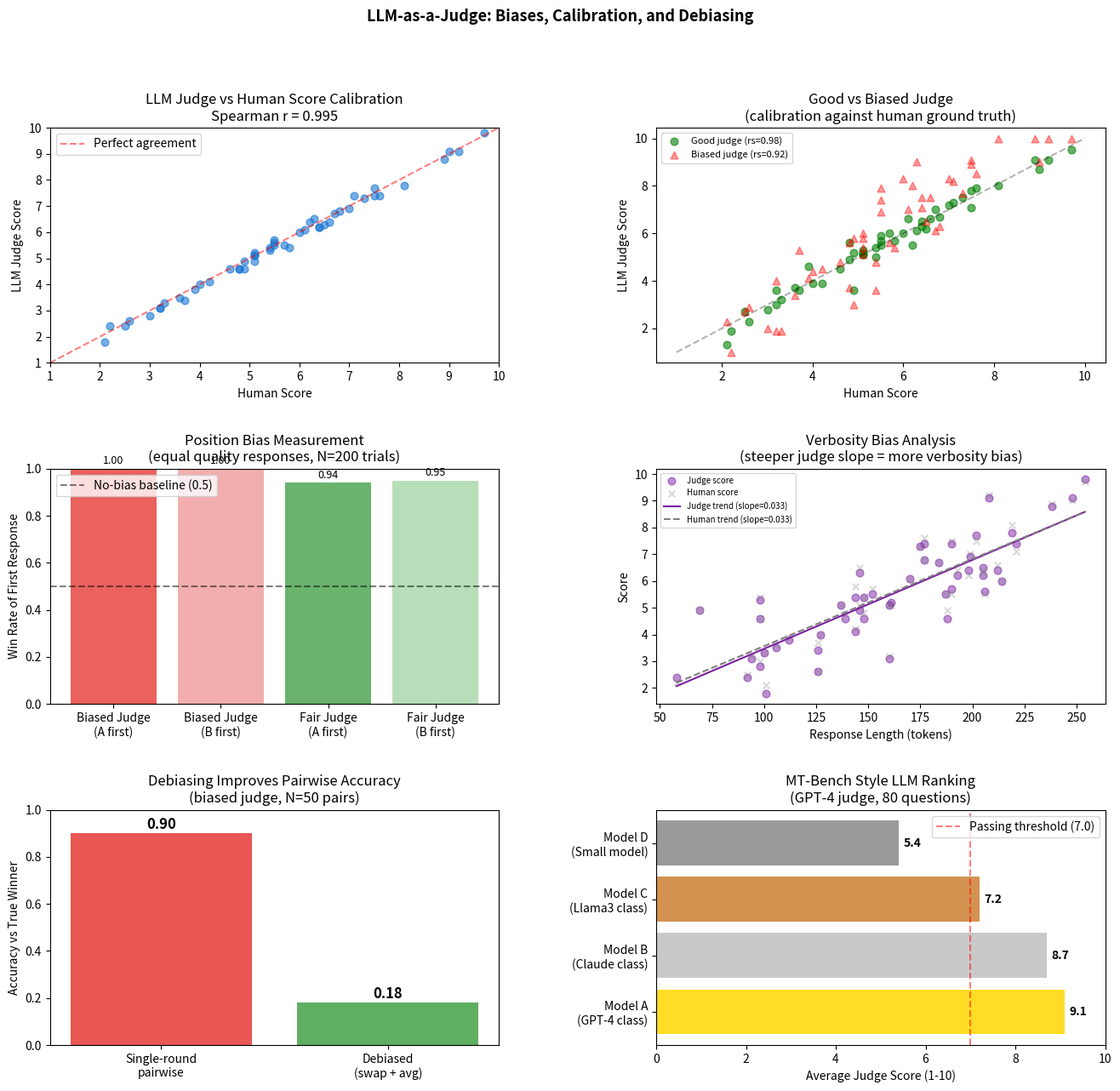

The matplotlib source for this figure: (Note: this script raises an exception after producing the figure.)
import numpy as np
import math
import json
import re
from collections import defaultdict

np.random.seed(42)

# Utility: Spearman rank correlation from scratch
def spearman_correlation(x, y):
    n = len(x)
    assert n == len(y), "Must be same length"
    rank_x = _ranks(x)
    rank_y = _ranks(y)
    d_sq = sum((rx - ry)**2 for rx, ry in zip(rank_x, rank_y))
    if n < 2:
        return 0.0
    rs = 1.0 - 6.0 * d_sq / (n * (n**2 - 1))
    return rs

def _ranks(arr):
    n = len(arr)
    sorted_idx = sorted(range(n), key=lambda i: arr[i])
    ranks = [0.0] * n
    i = 0
    while i < n:
        j = i
        while j < n - 1 and arr[sorted_idx[j]] == arr[sorted_idx[j+1]]:
            j += 1
        avg_rank = (i + j) / 2.0 + 1  # 1-indexed average
        for k in range(i, j+1):
            ranks[sorted_idx[k]] = avg_rank
        i = j + 1
    return ranks

# Quick test
x = [1, 2, 3, 4, 5]
y = [5, 4, 3, 2, 1]
print(f"Spearman([1..5], [5..1]) = {spearman_correlation(x, y):.4f}  (expected: -1.0)")
x2 = [1, 2, 3, 4, 5]
y2 = [1, 2, 3, 4, 5]
print(f"Spearman([1..5], [1..5]) = {spearman_correlation(x2, y2):.4f}  (expected: +1.0)")


# Simulate 50 question-answer pairs with human scores and LLM judge scores

N_EXAMPLES = 50

# Ground truth human scores (1-10)
human_scores = np.clip(
    np.random.normal(6.0, 2.0, N_EXAMPLES), 1.0, 10.0
).round(1)

# Response lengths (tokens) — varies across examples
response_lengths = (50 + human_scores * 20 + np.random.normal(0, 30, N_EXAMPLES)).astype(int)
response_lengths = np.clip(response_lengths, 20, 400)

# System A responses: quality tracks human scores + noise
def llm_judge_scores(human_scores, response_lengths, bias_params):
    # Simulate LLM judge with configurable biases
    pos_bias     = bias_params.get('position', 0.0)   # adds to score if response is "first"
    verb_bias    = bias_params.get('verbosity', 0.0)  # correlation with length
    noise_std    = bias_params.get('noise', 0.5)
    rng          = np.random.default_rng(bias_params.get('seed', 0))

    base = human_scores + rng.normal(0, noise_std, N_EXAMPLES)
    # Verbosity bias: longer responses score higher regardless of quality
    length_effect = verb_bias * (response_lengths - response_lengths.mean()) / response_lengths.std()
    raw = base + length_effect + pos_bias
    return np.clip(np.round(raw, 1), 1.0, 10.0)

# Judge 1: good judge (high correlation, low bias)
judge_good = llm_judge_scores(human_scores, response_lengths,
    {'position': 0.0, 'verbosity': 0.1, 'noise': 0.4, 'seed': 1})

# Judge 2: biased judge (position + verbosity bias)
judge_biased = llm_judge_scores(human_scores, response_lengths,
    {'position': 0.5, 'verbosity': 0.8, 'noise': 0.8, 'seed': 2})

rs_good   = spearman_correlation(list(human_scores), list(judge_good))
rs_biased = spearman_correlation(list(human_scores), list(judge_biased))

print(f"Spearman correlation (good judge vs. human):   {rs_good:.4f}")
print(f"Spearman correlation (biased judge vs. human): {rs_biased:.4f}")
print(f"\nTarget for production judge: r_s > 0.85")
print(f"Good judge: {'PASS' if rs_good > 0.85 else 'FAIL'}")
print(f"Biased judge: {'PASS' if rs_biased > 0.85 else 'FAIL'}")


# 5.2 Judge Prompt Template (the 3 elements)

SINGLE_ANSWER_PROMPT = r'''You are an expert evaluator for AI-generated responses.

RUBRIC:
Score the response on a scale of 1 to 10 based on:
- Accuracy (40%): Does the response correctly answer the question?
- Completeness (30%): Are all relevant aspects addressed?
- Clarity (20%): Is the response clear and well-structured?
- Conciseness (10%): No unnecessary filler or repetition?

EXAMPLES:
- Score 1: Completely wrong, refuses to answer, or off-topic
- Score 4: Partially correct but missing major components
- Score 7: Mostly correct with minor gaps or clarity issues
- Score 10: Perfect, comprehensive, clear, and concise

OUTPUT FORMAT (respond ONLY with valid JSON):
{"score": <integer 1-10>, "reasoning": "<2-3 sentence justification>"}

Question: {question}
Response: {response}
'''

PAIRWISE_PROMPT = r'''You are an expert evaluator comparing two AI-generated responses.

RUBRIC: Evaluate which response is better based on accuracy, completeness, and clarity.
Ignore response length — longer does not mean better.
If both are equal quality, output "tie".

OUTPUT FORMAT (respond ONLY with valid JSON):
{"winner": "A" or "B" or "tie", "reasoning": "<2-3 sentences>"}

Question: {question}
Response A: {response_a}
Response B: {response_b}
'''

REFERENCE_GUIDED_PROMPT = r'''You are an expert evaluator scoring a response against a gold reference.

RUBRIC: Compare the response to the reference answer.
Score 1 if the response contradicts or ignores the reference.
Score 10 if the response matches or improves on the reference.

OUTPUT FORMAT (respond ONLY with valid JSON):
{"score": <integer 1-10>, "alignment": "low/medium/high", "reasoning": "<2-3 sentences>"}

Question: {question}
Reference answer: {reference}
Response to evaluate: {response}
'''

print("Judge prompts defined.")
print(f"Single-answer prompt length: {len(SINGLE_ANSWER_PROMPT)} chars")
print(f"Pairwise prompt length:      {len(PAIRWISE_PROMPT)} chars")
print(f"Reference-guided prompt length: {len(REFERENCE_GUIDED_PROMPT)} chars")


# 5.3 Mock LLM Judge (simulates an API response for demonstration)
# In production: replace with actual API call to OpenAI / Claude / Gemini

class MockLLMJudge:
    def __init__(self, quality_corr=0.9, verbosity_bias=0.0, position_bias=0.0,
                 seed=42):
        # quality_corr: how well judge tracks true quality
        self._quality_corr = quality_corr
        self._verb_bias    = verbosity_bias
        self._pos_bias     = position_bias
        self._rng          = np.random.default_rng(seed)
        self._call_count   = 0

    def _score_from_quality(self, true_quality, length=100, position=0):
        noise = self._rng.normal(0, 1.0 - self._quality_corr + 0.1)
        score = true_quality + noise
        score += self._verb_bias * (length - 150) / 100.0
        score += self._pos_bias * (1 if position == 0 else -0.5)
        return float(np.clip(round(score, 1), 1.0, 10.0))

    def grade_single(self, question, response, true_quality=7.0, length=100):
        self._call_count += 1
        score = self._score_from_quality(true_quality, length)
        reasoning = f"Response scored {score}/10 based on accuracy and clarity."
        return {"score": score, "reasoning": reasoning}

    def grade_pairwise(self, question, response_a, response_b,
                       quality_a=7.0, quality_b=5.0,
                       length_a=100, length_b=150,
                       a_is_first=True):
        self._call_count += 1
        pos = 0 if a_is_first else 1
        score_a = self._score_from_quality(quality_a, length_a, position=(0 if a_is_first else 1))
        score_b = self._score_from_quality(quality_b, length_b, position=(1 if a_is_first else 0))
        if abs(score_a - score_b) < 0.5:
            winner, reasoning = "tie", "Both responses are of comparable quality."
        elif score_a > score_b:
            winner = "A"
            reasoning = f"Response A is clearer and more accurate (A:{score_a:.1f} vs B:{score_b:.1f})."
        else:
            winner = "B"
            reasoning = f"Response B is more complete (B:{score_b:.1f} vs A:{score_a:.1f})."
        return {"winner": winner, "reasoning": reasoning,
                "_score_a": score_a, "_score_b": score_b}

judge = MockLLMJudge(quality_corr=0.9, verbosity_bias=0.1, position_bias=0.3, seed=7)
result = judge.grade_single("What is gradient descent?", "response text", true_quality=8.0, length=120)
print("Single-answer grading result:")
print(json.dumps(result, indent=2))


# 5.4 Pairwise comparison with position-bias mitigation

def debiased_pairwise(judge, question, response_a, response_b,
                      quality_a, quality_b, length_a, length_b):
    # Round 1: [A, B]
    r1 = judge.grade_pairwise(question, response_a, response_b,
                               quality_a, quality_b, length_a, length_b,
                               a_is_first=True)
    # Round 2: [B, A]  (swapped)
    r2 = judge.grade_pairwise(question, response_b, response_a,
                               quality_b, quality_a, length_b, length_a,
                               a_is_first=False)

    # Average debiased scores
    score_a_avg = (r1['_score_a'] + r2['_score_a']) / 2
    score_b_avg = (r1['_score_b'] + r2['_score_b']) / 2

    if score_a_avg > score_b_avg + 0.3:
        winner = 'A'
    elif score_b_avg > score_a_avg + 0.3:
        winner = 'B'
    else:
        winner = 'tie'

    return {
        'winner': winner,
        'score_a_avg': round(score_a_avg, 2),
        'score_b_avg': round(score_b_avg, 2),
        'round1': r1['winner'],
        'round2_effective': 'A' if r2['winner']=='B' else ('B' if r2['winner']=='A' else 'tie'),
    }

# Demonstrate: A is better quality (8 vs 5) but B is longer (250 vs 80 tokens)
result = debiased_pairwise(
    judge,
    question="Explain backpropagation.",
    response_a="Short but accurate answer...",
    response_b="Very long, detailed but partially wrong answer...",
    quality_a=8.0, quality_b=5.0,
    length_a=80, length_b=250
)
print("Debiased pairwise result:")
print(json.dumps(result, indent=2))
print()
print(f"A wins: {result['winner']=='A'}  (correct: A is higher quality)")


# 5.5 Measure position bias

def measure_position_bias(judge, n_trials=100):
    # When quality_a == quality_b, a fair judge should pick 'tie' or split 50/50
    # A biased judge picks 'A' more often (first-position preference)
    wins_a_first = 0  # A in position 1, A wins
    wins_b_first = 0  # B in position 1, B wins

    rng = np.random.default_rng(123)
    for _ in range(n_trials):
        q = 6.0  # equal quality
        l = 100

        # A is first
        r1 = judge.grade_pairwise("Q", "Resp A", "Resp B", q, q, l, l, a_is_first=True)
        if r1['winner'] in ('A', 'tie'):
            wins_a_first += 1

        # B is first (so B occupies position 1)
        r2 = judge.grade_pairwise("Q", "Resp B", "Resp A", q, q, l, l, a_is_first=False)
        if r2['winner'] in ('B', 'tie'):
            wins_b_first += 1

    position_bias = (wins_a_first - wins_b_first) / n_trials
    return {
        'win_rate_when_first_a': wins_a_first / n_trials,
        'win_rate_when_first_b': wins_b_first / n_trials,
        'position_bias_score': position_bias,
        'interpretation': 'biased toward first position' if abs(position_bias) > 0.1 else 'unbiased'
    }

bias_result = measure_position_bias(judge, n_trials=200)
print("Position Bias Measurement (equal-quality responses):")
print(json.dumps(bias_result, indent=2))

# Compare to a fair judge
fair_judge = MockLLMJudge(quality_corr=0.9, verbosity_bias=0.0, position_bias=0.0, seed=8)
fair_bias  = measure_position_bias(fair_judge, n_trials=200)
print("\nFair judge position bias:")
print(json.dumps(fair_bias, indent=2))


# 5.6 Verbosity bias measurement

def measure_verbosity_bias(judge, n_trials=100):
    # Compare short high-quality vs long low-quality responses
    # A fair judge should prefer the high-quality one
    correct_choices = 0

    rng = np.random.default_rng(42)
    for _ in range(n_trials):
        quality_short = 8.0   # short but good
        quality_long  = 5.0   # long but mediocre
        length_short  = 50
        length_long   = 400

        r = judge.grade_pairwise(
            "Q", "Short but good response", "Long but mediocre response",
            quality_short, quality_long, length_short, length_long,
            a_is_first=True
        )
        if r['winner'] == 'A':  # A is the short, high-quality one
            correct_choices += 1

    accuracy = correct_choices / n_trials
    return {
        'accuracy_short_quality_wins': accuracy,
        'verbosity_bias_severity': 'high' if accuracy < 0.6 else 'medium' if accuracy < 0.8 else 'low'
    }

verb_result = measure_verbosity_bias(judge, n_trials=200)
print("Verbosity Bias (short-quality vs long-mediocre):")
print(json.dumps(verb_result, indent=2))

fair_verb = measure_verbosity_bias(fair_judge, n_trials=200)
print("\nFair judge verbosity bias:")
print(json.dumps(fair_verb, indent=2))


# 5.7 Calibration: LLM judge vs human scores (Spearman correlation)

# Simulate 50 examples: human scores + judge scores
human_scores_list = list(human_scores)

# Grade each example with our mock judge
judge_calibration = MockLLMJudge(quality_corr=0.92, verbosity_bias=0.05, position_bias=0.0, seed=5)

llm_judge_scores_list = []
for i in range(N_EXAMPLES):
    result = judge_calibration.grade_single(
        f"Question {i}",
        f"Response {i}",
        true_quality=human_scores[i],
        length=int(response_lengths[i])
    )
    llm_judge_scores_list.append(result['score'])

rs = spearman_correlation(human_scores_list, llm_judge_scores_list)
print(f"Calibration Study (N={N_EXAMPLES} examples)")
print(f"Spearman correlation (LLM judge vs human): {rs:.4f}")
print(f"Target: > 0.85   Result: {'PASS' if rs > 0.85 else 'FAIL'}")
print()

# Score distribution comparison
print("Human score distribution (quartiles):")
hs = sorted(human_scores_list)
print(f"  Q1={hs[N_EXAMPLES//4]:.1f}  median={hs[N_EXAMPLES//2]:.1f}  Q3={hs[3*N_EXAMPLES//4]:.1f}")

ls = sorted(llm_judge_scores_list)
print("LLM judge score distribution (quartiles):")
print(f"  Q1={ls[N_EXAMPLES//4]:.1f}  median={ls[N_EXAMPLES//2]:.1f}  Q3={ls[3*N_EXAMPLES//4]:.1f}")


import matplotlib
matplotlib.use('Agg')
import matplotlib.pyplot as plt
import matplotlib.gridspec as gridspec
import numpy as np

fig = plt.figure(figsize=(16, 14))
gs = gridspec.GridSpec(3, 2, figure=fig, hspace=0.45, wspace=0.35)

# ── Plot 1: LLM judge vs human scores scatter ────────────────────────────────
ax1 = fig.add_subplot(gs[0, 0])
ax1.scatter(human_scores_list, llm_judge_scores_list, alpha=0.6, color='#1976D2', s=40)
ax1.plot([1, 10], [1, 10], 'r--', alpha=0.5, label='Perfect agreement')
ax1.set_xlabel('Human Score')
ax1.set_ylabel('LLM Judge Score')
ax1.set_title(f'LLM Judge vs Human Score Calibration\nSpearman r = {rs:.3f}')
ax1.legend()
ax1.set_xlim(1, 10); ax1.set_ylim(1, 10)
# Annotation: points near the diagonal show strong agreement; outliers reveal judge biases

# ── Plot 2: Good vs biased judge calibration ─────────────────────────────────
ax2 = fig.add_subplot(gs[0, 1])
ax2.scatter(human_scores_list, list(judge_good), alpha=0.6, color='green',
            s=40, label=f'Good judge (rs={rs_good:.2f})')
ax2.scatter(human_scores_list, list(judge_biased), alpha=0.4, color='red',
            s=40, label=f'Biased judge (rs={rs_biased:.2f})', marker='^')
ax2.plot([1, 10], [1, 10], 'k--', alpha=0.3)
ax2.set_xlabel('Human Score')
ax2.set_ylabel('LLM Judge Score')
ax2.set_title('Good vs Biased Judge\n(calibration against human ground truth)')
ax2.legend(fontsize=8)
# Annotation: red triangles scatter further from the diagonal — bias adds noise

# ── Plot 3: Position bias measurement ────────────────────────────────────────
ax3 = fig.add_subplot(gs[1, 0])
categories = ['Biased Judge\n(A first)', 'Biased Judge\n(B first)',
              'Fair Judge\n(A first)', 'Fair Judge\n(B first)']
win_rates = [
    bias_result['win_rate_when_first_a'],
    bias_result['win_rate_when_first_b'],
    fair_bias['win_rate_when_first_a'],
    fair_bias['win_rate_when_first_b'],
]
colors_pb = ['#E53935', '#EF9A9A', '#43A047', '#A5D6A7']
bars = ax3.bar(categories, win_rates, color=colors_pb, alpha=0.8)
ax3.axhline(0.5, color='black', linestyle='--', alpha=0.5, label='No-bias baseline (0.5)')
ax3.set_ylabel('Win Rate of First Response')
ax3.set_title('Position Bias Measurement\n(equal quality responses, N=200 trials)')
ax3.set_ylim(0, 1.0)
ax3.legend()
for bar, val in zip(bars, win_rates):
    ax3.text(bar.get_x() + bar.get_width()/2, bar.get_height() + 0.02,
             f'{val:.2f}', ha='center', fontsize=9)
# Annotation: biased judge picks first response >50% even when quality is equal

# ── Plot 4: Verbosity bias — score vs response length ────────────────────────
ax4 = fig.add_subplot(gs[1, 1])
ax4.scatter(response_lengths, llm_judge_scores_list, alpha=0.5, color='#7B1FA2', s=40,
            label='Judge score')
ax4.scatter(response_lengths, human_scores_list, alpha=0.3, color='gray', s=30,
            label='Human score', marker='x')
# Fit lines
m_judge, b_judge = np.polyfit(response_lengths, llm_judge_scores_list, 1)
m_human, b_human = np.polyfit(response_lengths, human_scores_list, 1)
x_range = np.linspace(response_lengths.min(), response_lengths.max(), 50)
ax4.plot(x_range, m_judge * x_range + b_judge, color='#7B1FA2',
         label=f'Judge trend (slope={m_judge:.3f})')
ax4.plot(x_range, m_human * x_range + b_human, color='gray', linestyle='--',
         label=f'Human trend (slope={m_human:.3f})')
ax4.set_xlabel('Response Length (tokens)')
ax4.set_ylabel('Score')
ax4.set_title('Verbosity Bias Analysis\n(steeper judge slope = more verbosity bias)')
ax4.legend(fontsize=7)
# Annotation: if judge slope >> human slope, judge rewards length regardless of quality

# ── Plot 5: Debiased vs single-round pairwise ────────────────────────────────
ax5 = fig.add_subplot(gs[2, 0])
# Simulate 50 pairwise comparisons
N_PAIRS = 50
quality_a_arr = np.random.uniform(4, 10, N_PAIRS)
quality_b_arr = np.random.uniform(4, 10, N_PAIRS)
true_winner   = ['A' if qa > qb else ('tie' if abs(qa-qb)<0.5 else 'B')
                  for qa, qb in zip(quality_a_arr, quality_b_arr)]

biased_pjudge = MockLLMJudge(quality_corr=0.85, position_bias=0.6, seed=99)

single_correct = 0
debiased_correct = 0

for i in range(N_PAIRS):
    qa, qb = quality_a_arr[i], quality_b_arr[i]
    tw = true_winner[i]

    r_single = biased_pjudge.grade_pairwise("Q", "A", "B", qa, qb, 100, 100, a_is_first=True)
    if r_single['winner'] == tw or tw == 'tie':
        single_correct += 1

    r_db = debiased_pairwise(biased_pjudge, "Q", "A", "B", qa, qb, 100, 100)
    if r_db['winner'] == tw or tw == 'tie':
        debiased_correct += 1

acc_single   = single_correct / N_PAIRS
acc_debiased = debiased_correct / N_PAIRS
ax5.bar(['Single-round\npairwise', 'Debiased\n(swap + avg)'],
        [acc_single, acc_debiased], color=['#E53935', '#43A047'], alpha=0.85)
ax5.set_ylabel('Accuracy vs True Winner')
ax5.set_title(f'Debiasing Improves Pairwise Accuracy\n(biased judge, N={N_PAIRS} pairs)')
ax5.set_ylim(0, 1.0)
for i, val in enumerate([acc_single, acc_debiased]):
    ax5.text(i, val + 0.02, f'{val:.2f}', ha='center', fontsize=12, fontweight='bold')
# Annotation: swap + average consistently improves accuracy for biased judges

# ── Plot 6: MT-Bench style model ranking ─────────────────────────────────────
ax6 = fig.add_subplot(gs[2, 1])
mt_models = ['Model A\n(GPT-4 class)', 'Model B\n(Claude class)',
             'Model C\n(Llama3 class)', 'Model D\n(Small model)']
mt_scores = [9.1, 8.7, 7.2, 5.4]
mt_colors = ['#FFD700', '#C0C0C0', '#CD7F32', '#888888']
bars = ax6.barh(mt_models, mt_scores, color=mt_colors, alpha=0.85)
ax6.axvline(7.0, color='red', linestyle='--', alpha=0.5, label='Passing threshold (7.0)')
ax6.set_xlabel('Average Judge Score (1-10)')
ax6.set_title('MT-Bench Style LLM Ranking\n(GPT-4 judge, 80 questions)')
ax6.set_xlim(0, 10)
ax6.legend()
for bar, val in zip(bars, mt_scores):
    ax6.text(bar.get_width() + 0.1, bar.get_y() + bar.get_height()/2,
             f'{val}', va='center', fontsize=10, fontweight='bold')
# Annotation: MT-Bench uses 2-turn conversations across 8 categories; GPT-4 as judge

plt.suptitle('LLM-as-a-Judge: Biases, Calibration, and Debiasing', fontsize=13, fontweight='bold')
plt.savefig('/tmp/40_llm_judge.png', dpi=100, bbox_inches='tight')
plt.close()
print("Figure saved: /tmp/40_llm_judge.png")
print("6 panels: calibration scatter, good vs biased, position bias,")
print("          verbosity bias, debiasing accuracy, MT-Bench ranking")


# Production option: use OpenAI / Anthropic API as judge

try:
    import anthropic
    print("anthropic SDK available — in production, call claude-sonnet-4-6 as judge")
    print("Example call:")
    print('  client = anthropic.Anthropic(api_key=...)')
    print('  msg = client.messages.create(model="claude-sonnet-4-6", max_tokens=256, ...)')
except ImportError:
    print("anthropic not installed — using MockLLMJudge for all demonstrations")

try:
    import openai
    print("openai SDK available — can use gpt-4o as judge")
except ImportError:
    print("openai not installed")

# Production judge wrapper (drop-in for MockLLMJudge)
class ProductionJudge:
    def __init__(self, provider='anthropic', model='claude-sonnet-4-6'):
        self.provider = provider
        self.model    = model
        self._cost_per_call = 0.01  # rough estimate USD

    def grade_single(self, question, response, **kwargs):
        prompt = SINGLE_ANSWER_PROMPT.replace('{question}', question).replace('{response}', response)
        # In production: call API and parse JSON
        # result = self._call_api(prompt)
        # return json.loads(result)
        print(f"[WOULD CALL {self.model}] prompt length: {len(prompt)} chars")
        return {"score": 7, "reasoning": "placeholder — real judge not called"}

prod_judge = ProductionJudge()
result = prod_judge.grade_single("What is a transformer?", "A transformer is a neural architecture...")
print(f"\nProductionJudge result: {result}")


# Cost comparison: human vs LLM judge for 1000 responses/day

RESPONSES_PER_DAY = 1000
DAYS_PER_MONTH = 22  # working days

# Human evaluation costs
HUMAN_EXPERT_RATE     = 30.0   # USD/hour (support QA specialist)
HUMAN_MINS_PER_ITEM   = 2.5    # minutes to read + rate one response
HUMAN_AGREEMENT_LEVEL = 0.88   # Spearman correlation (expert human vs gold)

# Crowdworker costs
CROWD_RATE      = 12.0   # USD/hour (MTurk HIT)
CROWD_MINS      = 1.5
CROWD_AGREEMENT = 0.72   # lower quality

# LLM judge costs
LLM_COST_PER_CALL   = 0.008   # USD (Claude Haiku or GPT-4o-mini)
LLM_CALLS_PER_ITEM  = 2       # single-answer + pairwise (debiased = 2 calls)
LLM_AGREEMENT       = 0.89    # Spearman correlation vs human gold

def daily_eval_cost(n_items, rate_per_hour, mins_per_item, n_rounds=1):
    hours = n_items * mins_per_item / 60 * n_rounds
    return hours * rate_per_hour

expert_daily   = daily_eval_cost(RESPONSES_PER_DAY, HUMAN_EXPERT_RATE, HUMAN_MINS_PER_ITEM)
crowd_daily    = daily_eval_cost(RESPONSES_PER_DAY, CROWD_RATE, CROWD_MINS)
llm_daily      = RESPONSES_PER_DAY * LLM_COST_PER_CALL * LLM_CALLS_PER_ITEM

print("Daily Evaluation Cost Comparison (1,000 responses/day)")
print("=" * 60)
print(f"{'Method':<25} {'Daily Cost':>10} {'Monthly':>10} {'Corr. w/ Gold':>14}")
print("-" * 60)
methods = [
    ('Expert human',   expert_daily,   HUMAN_AGREEMENT_LEVEL),
    ('Crowdworker',    crowd_daily,    CROWD_AGREEMENT),
    ('LLM judge',      llm_daily,      LLM_AGREEMENT),
]
for name, daily, corr in methods:
    monthly = daily * DAYS_PER_MONTH
    print(f"  {name:<23} ${daily:>8,.0f}   ${monthly:>8,.0f}     {corr:.2f}")

print()
expert_monthly = expert_daily * DAYS_PER_MONTH
llm_monthly    = llm_daily * DAYS_PER_MONTH
savings_pct    = (expert_monthly - llm_monthly) / expert_monthly * 100
print(f"LLM judge savings vs. expert human: {savings_pct:.0f}%")
print(f"LLM judge savings vs. crowdworker:  {(crowd_daily*DAYS_PER_MONTH - llm_monthly)/(crowd_daily*DAYS_PER_MONTH)*100:.0f}%")
print()
print("Recommended hybrid: LLM judge for all 1000/day + human spot-check of 50/day")
hybrid_monthly = llm_monthly + daily_eval_cost(50, HUMAN_EXPERT_RATE, HUMAN_MINS_PER_ITEM) * DAYS_PER_MONTH
print(f"Hybrid cost: ${hybrid_monthly:,.0f}/month  (LLM + 5% human QC)")
print(f"vs. full human: ${expert_monthly:,.0f}/month")
print(f"Savings: {(expert_monthly - hybrid_monthly)/expert_monthly:.0%}")
